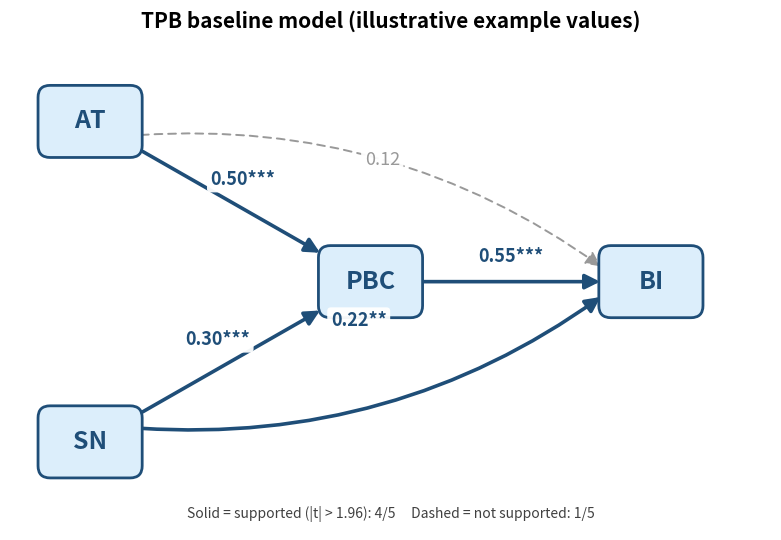

The matplotlib source for this figure:
"""
Draw a TPB structural path diagram from PLS-SEM results.

Renders the 4-construct baseline model (AT, SN, PBC, BI) with the 5 structural
paths. Each path is labelled with its coefficient and significance; supported
paths (|t| > 1.96) are drawn solid, unsupported paths dashed.

The coefficients below are ILLUSTRATIVE PLACEHOLDERS so the script runs
stand-alone. Replace EXAMPLE_PATHS with the real values from the
`Path_Summary` tab of your run_plssem.R output.

Usage:
    python figures/draw_path_diagrams.py
"""

import os
import math
import matplotlib.pyplot as plt
from matplotlib.patches import FancyArrowPatch, FancyBboxPatch

# --- ILLUSTRATIVE example results (replace with your Path_Summary) ----
# path -> (coefficient, significance label, supported?)
EXAMPLE_PATHS = {
    "AT->PBC": (0.50, "***", True),
    "SN->PBC": (0.30, "***", True),
    "AT->BI":  (0.12, "ns",  False),
    "SN->BI":  (0.22, "**",  True),
    "PBC->BI": (0.55, "***", True),
}

# --- layout -----------------------------------------------------------
NODES = {"AT": (1.0, 4.5), "SN": (1.0, 0.5), "PBC": (4.5, 2.5), "BI": (8.0, 2.5)}
NODE_W, NODE_H = 1.2, 0.8
PATHS_GEOM = {                       # path -> (start, end, curve_rad)
    "AT->PBC": ("AT", "PBC", 0.0),
    "SN->PBC": ("SN", "PBC", 0.0),
    "AT->BI":  ("AT", "BI", -0.18),
    "SN->BI":  ("SN", "BI",  0.18),
    "PBC->BI": ("PBC", "BI", 0.0),
}


def edge_point(start, end, w=NODE_W, h=NODE_H):
    """Where the line from `start` to `end` exits the `start` rectangle."""
    sx, sy = start
    ex, ey = end
    dx, dy = ex - sx, ey - sy
    dx = dx if abs(dx) > 1e-9 else 1e-9
    dy = dy if abs(dy) > 1e-9 else 1e-9
    t = min((w / 2) / abs(dx), (h / 2) / abs(dy))
    return sx + t * dx, sy + t * dy


def draw_node(ax, name, x, y):
    ax.add_patch(FancyBboxPatch(
        (x - NODE_W / 2, y - NODE_H / 2), NODE_W, NODE_H,
        boxstyle="round,pad=0.05,rounding_size=0.15",
        edgecolor="#1F4E78", facecolor="#DCEEFB", linewidth=2.0, zorder=3))
    ax.text(x, y, name, ha="center", va="center",
            fontsize=18, fontweight="bold", color="#1F4E78", zorder=4)


def draw_path(ax, start, end, coef, sig, supported, curve):
    sx, sy = edge_point(NODES[start], NODES[end])
    ex, ey = edge_point(NODES[end], NODES[start])
    color = "#1F4E78" if supported else "#999999"
    style = "-" if supported else (0, (4, 3))
    lw = 2.6 if supported else 1.4
    ax.add_patch(FancyArrowPatch(
        (sx, sy), (ex, ey), arrowstyle="-|>", mutation_scale=22,
        connectionstyle=f"arc3,rad={curve}",
        linewidth=lw, linestyle=style, color=color, zorder=2))

    # label at the midpoint, nudged perpendicular to the line
    mx, my = (sx + ex) / 2, (sy + ey) / 2
    dx, dy = ex - sx, ey - sy
    dist = math.hypot(dx, dy) or 1.0
    px, py = -dy / dist, dx / dist
    offset = 0.32 + abs(curve) * 1.2
    ax.text(mx + px * offset, my + py * offset,
            f"{coef:.2f}{'' if sig == 'ns' else sig}",
            ha="center", va="center", fontsize=13,
            color=color, fontweight="bold" if supported else "normal",
            bbox=dict(boxstyle="round,pad=0.2", facecolor="white",
                      edgecolor="none", alpha=0.95), zorder=5)


def draw_diagram(title, paths, out_path):
    fig, ax = plt.subplots(figsize=(10.5, 5.5))
    ax.set_xlim(0, 9.5)
    ax.set_ylim(-0.6, 5.5)
    ax.set_aspect("equal")
    ax.axis("off")

    for key, (start, end, curve) in PATHS_GEOM.items():
        coef, sig, supported = paths[key]
        draw_path(ax, start, end, coef, sig, supported, curve)
    for name, (x, y) in NODES.items():
        draw_node(ax, name, x, y)

    ax.set_title(title, fontsize=15, fontweight="bold", pad=10)
    n_sup = sum(1 for _, _, s in paths.values() if s)
    ax.text(4.75, -0.4,
            f"Solid = supported (|t| > 1.96): {n_sup}/5     "
            f"Dashed = not supported: {5 - n_sup}/5",
            ha="center", va="center", fontsize=10, color="#404040")

    fig.tight_layout()
    fig.savefig(out_path, dpi=200, bbox_inches="tight", facecolor="white")
    plt.close(fig)
    print(f"saved: {out_path}")


def main():
    out_dir = "figures_output"
    os.makedirs(out_dir, exist_ok=True)
    draw_diagram("TPB baseline model (illustrative example values)",
                 EXAMPLE_PATHS, os.path.join(out_dir, "path_diagram_example.png"))
    print("Replace EXAMPLE_PATHS with your Path_Summary results to draw real "
          "diagrams.")


if __name__ == "__main__":
    main()
